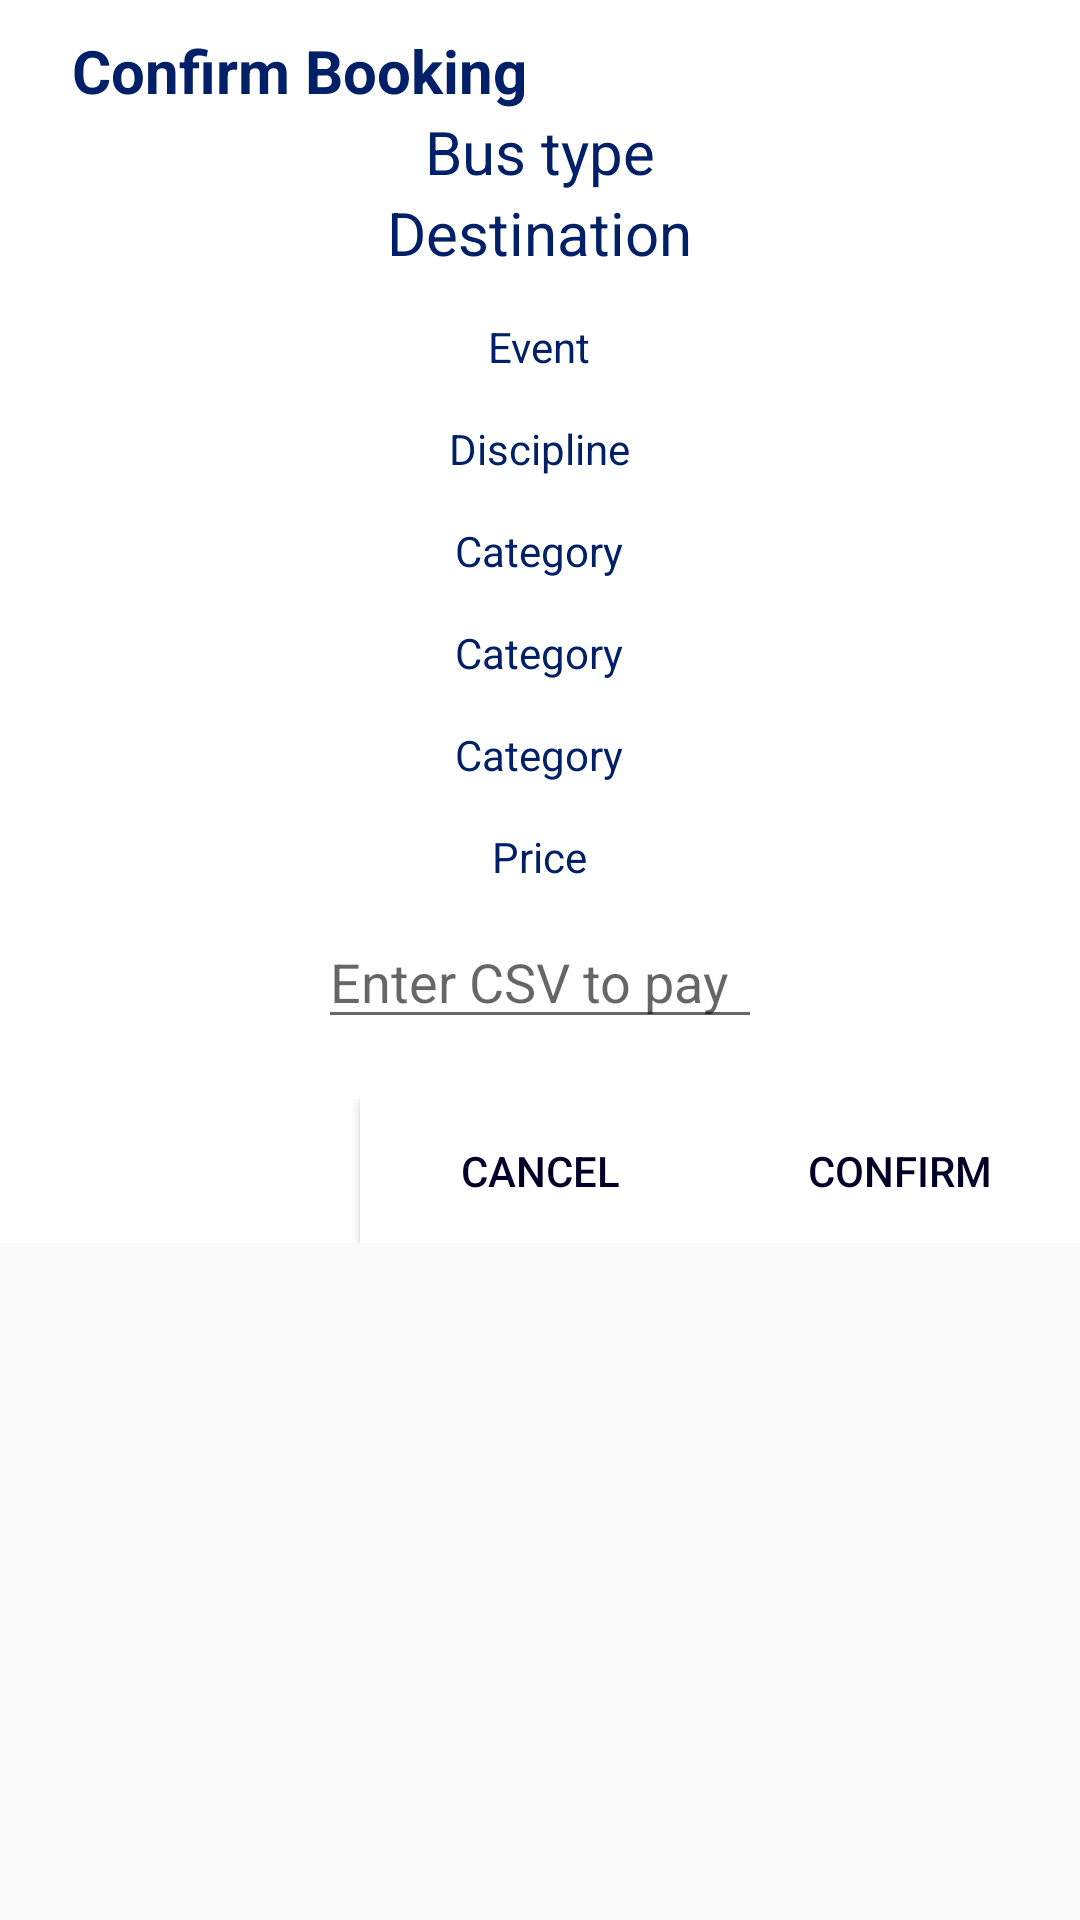

Android layout source for this screen:
<!-- AndroidManifest.xml: application theme AppTheme -->
<!-- res/layout/dialog_confirm_book.xml -->
<?xml version="1.0" encoding="utf-8"?>
<RelativeLayout xmlns:android="http://schemas.android.com/apk/res/android"
    android:layout_width="350dp"
    android:layout_height="wrap_content"
    android:layout_gravity="center">

    <LinearLayout
        android:layout_width="match_parent"
        android:layout_height="wrap_content"
        android:background="#FFFFFF"
        android:baselineAligned="false"
        android:gravity="center_horizontal"
        android:orientation="vertical">

        <TextView
            android:id="@+id/dia_title"
            android:layout_width="wrap_content"
            android:layout_height="wrap_content"
            android:layout_marginTop="10dp"
            android:layout_marginEnd="80dp"
            android:text="@string/confirm_booking"
            android:textColor="#012067"
            android:textSize="20sp"
            android:textStyle="bold" />

        <TextView
            android:id="@+id/dia_busType"
            android:layout_width="wrap_content"
            android:layout_height="wrap_content"
            android:gravity="center"
            android:text="@string/bus_type"
            android:textColor="#012067"
            android:textSize="20sp" />

        <TextView
            android:id="@+id/dia_destination"
            android:layout_width="wrap_content"
            android:layout_height="wrap_content"
            android:text="@string/destination"
            android:textColor="#012067"
            android:textSize="20sp" />

        <TextView
            android:id="@+id/dia_event"
            android:layout_width="wrap_content"
            android:layout_height="wrap_content"
            android:layout_marginTop="15dp"
            android:text="@string/event"
            android:textColor="#012067" />

        <TextView
            android:id="@+id/dia_discipline"
            android:layout_width="wrap_content"
            android:layout_height="wrap_content"
            android:layout_marginTop="15dp"
            android:text="@string/discipline"
            android:textColor="#012067" />

        <TextView
            android:id="@+id/dia_category"
            android:layout_width="wrap_content"
            android:layout_height="wrap_content"
            android:layout_marginTop="15dp"
            android:text="@string/category"
            android:textColor="#012067" />

        <TextView
            android:id="@+id/dia_time_travel"
            android:layout_width="wrap_content"
            android:layout_height="wrap_content"
            android:layout_marginTop="15dp"
            android:text="@string/category"
            android:textColor="#012067" />

        <TextView
            android:id="@+id/dia_seat_position"
            android:layout_width="wrap_content"
            android:layout_height="wrap_content"
            android:layout_marginTop="15dp"
            android:text="@string/category"
            android:textColor="#012067" />

        <TextView
            android:id="@+id/dia_price"
            android:layout_width="wrap_content"
            android:layout_height="wrap_content"
            android:layout_marginTop="15dp"
            android:text="@string/price"
            android:textColor="#012067" />

        <EditText
            android:id="@+id/dia_confirm_csv"
            android:layout_width="148dp"
            android:layout_height="wrap_content"
            android:layout_marginTop="10dp"
            android:ems="3"
            android:hint="@string/enter_csv_to_pay"
            android:inputType="number"
            android:maxEms="3" />

        <LinearLayout
            android:layout_width="match_parent"
            android:layout_height="match_parent"
            android:gravity="right"
            android:background="#FFFFFF"
            android:layout_marginTop="20dp"
            android:orientation="horizontal">


            <Button
                android:id="@+id/cancel"
                android:layout_width="120dp"
                android:layout_height="wrap_content"
                android:background="#FFFFFF"
                android:text="@string/cancel"
                android:textColor="@color/colorPrimaryDark" />

            <Button
                android:id="@+id/confirm"
                android:layout_width="120dp"
                android:layout_height="match_parent"
                android:background="#FFFFFF"
                android:text="@string/confirm"
                android:textColor="@color/colorPrimaryDark" />
        </LinearLayout>

    </LinearLayout>

</RelativeLayout>
<!-- resources referenced by this layout -->
<resources>
  <color name="colorPrimaryDark">#030027</color>
  <string name="bus_type">Bus type</string>
  <string name="cancel">CANCEL</string>
  <string name="category">Category</string>
  <string name="confirm">CONFIRM</string>
  <string name="confirm_booking">Confirm Booking</string>
  <string name="destination">Destination</string>
  <string name="discipline">Discipline</string>
  <string name="enter_csv_to_pay">Enter CSV to pay</string>
  <string name="event">Event</string>
  <string name="price">Price</string>
  <style name="AppTheme" parent="Theme.AppCompat.Light.NoActionBar">
          
          <item name="colorPrimary">@color/colorPrimary</item>
          <item name="colorPrimaryDark">@color/colorPrimaryDark</item>
          <item name="colorAccent">@color/colorAccent</item>
      </style>
  <color name="colorPrimary">#012067</color>
  <color name="colorAccent">#3943B7</color>
</resources>
